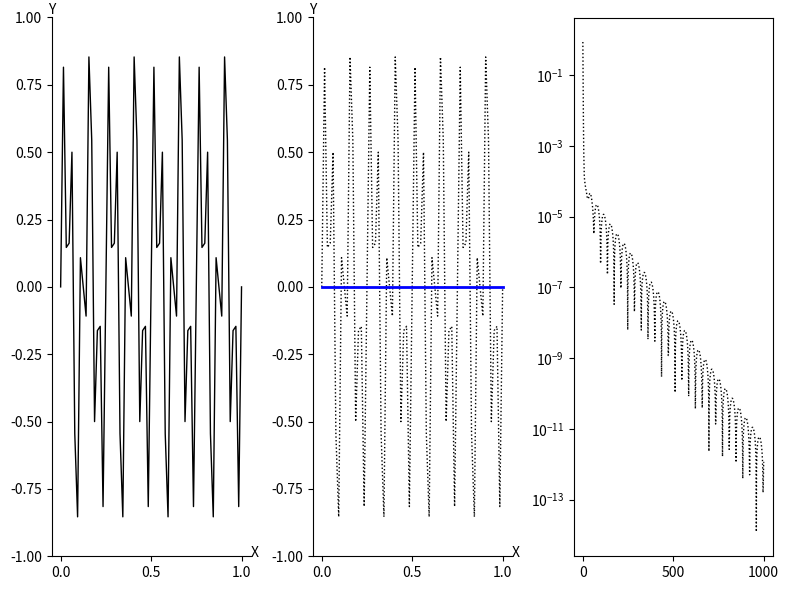

Python code for this plot:
import numpy as np
import matplotlib.pyplot as plt

def Weighted_Jacobi(v, f, n, niter, omega):
    v2 = v.copy()
    a = 0.5 * omega
    b = 1.0 - omega
    c = a    
    d = a
    for iter in range(0, niter):
        for i in range(1, n):
            v2[i] = a * v[i-1] + b * v[i] + c * v[i+1] + d * f[i]
        v = v2.copy()
    return v

def CalcResidual(v, f, n):
    v2 = v.copy()
    a = -1.0
    b = 2.0
    c = -1.0
    for i in range(1, n):
        av = a * v[i-1] +  b * v[i] + c * v[i+1]
        v2[i] = f[i] - av
    return v2
    
def Restrict(rh, nc):
    r2h = np.zeros( nc + 1 )
    for i in range(1, nc):
        r2h[i] = rh[2*i]
    return r2h

def Interpolate(e2h, nc):
    eh = np.zeros( 2*nc + 1 )
    for i in range(1, nc):
        eh[2*i] = e2h[i]
        eh[2*i+1] = 0.5 * ( e2h[i] + e2h[i+1] )
    return eh
    
def Correct(vh, eh, n):
    vh_new = np.zeros( n + 1 )
    for i in range(1, n):
        vh_new[i] = vh[i] + eh[i]
    return vh_new
    
def VectorNorm(vh, n): 
    return np.max(np.abs(vh))

def basic_visual_setup(ax):    
    ax.spines['right'].set_color('none')
    ax.spines['top'].set_color('none')
    ax.set_xlabel("X")
    ax.set_ylabel("Y",rotation='horizontal')
    ax.xaxis.set_label_coords(1.02, 0.02)
    ax.yaxis.set_label_coords(0.0, 1.0)
    ax.set_ylim(-1.0, 1.0)
    return


n = 64
m = int(n/2)
dx = 1.0 / n
h = dx

fh = np.zeros( n + 1 )
rh = np.zeros( n + 1 )
eh = np.zeros( n + 1 )

x = np.zeros( n + 1 )
y = np.zeros( n + 1 )

v2h = np.zeros( m + 1 )

for i in range(0, n+1):
    x[i] = i * h
    y16m = np.sin( i * 16 * np.pi / n )
    y40m = np.sin( i * 40 * np.pi / n )
    y[i] = 0.5 * ( y16m + y40m )
    
omega = 2.0/3.0

vh = y.copy()

nCycle = 1000

res = np.zeros( nCycle + 1 )
res[0] = VectorNorm( vh, n )

for iCycle in range(0, nCycle):
    vh  = Weighted_Jacobi(vh, fh, n, 3, omega)
    rh  = CalcResidual(vh, fh, n)
    f2h = Restrict(rh, int(n/2) )
    v2h = Weighted_Jacobi(v2h, f2h, int(n/2), 3, omega)
    r2h = CalcResidual(v2h, f2h, int(n/2))
    f4h = Restrict(r2h, int(n/4) )
    v4h = np.zeros( int(n/4) + 1 )
    v4h = Weighted_Jacobi(v4h, f4h, int(n/4), 3, omega)
    e2h = Interpolate(v4h, int(n/4) )
    v2h = Correct(v2h, e2h, int(n/2))
    v2h = Weighted_Jacobi(v2h, f2h, int(n/2), 3, omega)
    eh  = Interpolate(v2h, int(n/2) )
    vh = Correct(vh, eh, n)
    vh = Weighted_Jacobi(vh, fh, n, 3, omega)
    res[iCycle+1] = VectorNorm( vh, n )
    
print("res=\n",res)    

fig = plt.figure('OneFLOW-CFD Solver V-Cycle Scheme', figsize=(8, 6), dpi=100)

ax = fig.add_subplot(1,3,1)
basic_visual_setup( ax )
mycolor  = 'blue'
mymarker = 'none'
mylabel  = 'initial field'
ax.plot(x,y,color='black',linewidth=1,marker=mymarker,markerfacecolor='none',label=mylabel)

ax = fig.add_subplot(1,3,2)
basic_visual_setup( ax )

mycolor  = 'blue'
mymarker = 'o'
mylabel  = 'coarse grid'
ax.plot(x,y,color='black',linewidth=1,linestyle='dotted',marker='none',markerfacecolor='none',label=mylabel)
ax.plot(x,vh,color=mycolor,linewidth=2,marker='none',markerfacecolor='none',label=mylabel)

ax = fig.add_subplot(1,3,3)
ii = np.linspace(0, nCycle, nCycle + 1)
ax.set_yscale("log", base=10)
ax.plot(ii,res,color='black',linewidth=1,linestyle='dotted',marker='none',markerfacecolor='none',label='res')

fig.tight_layout()
plt.show()
